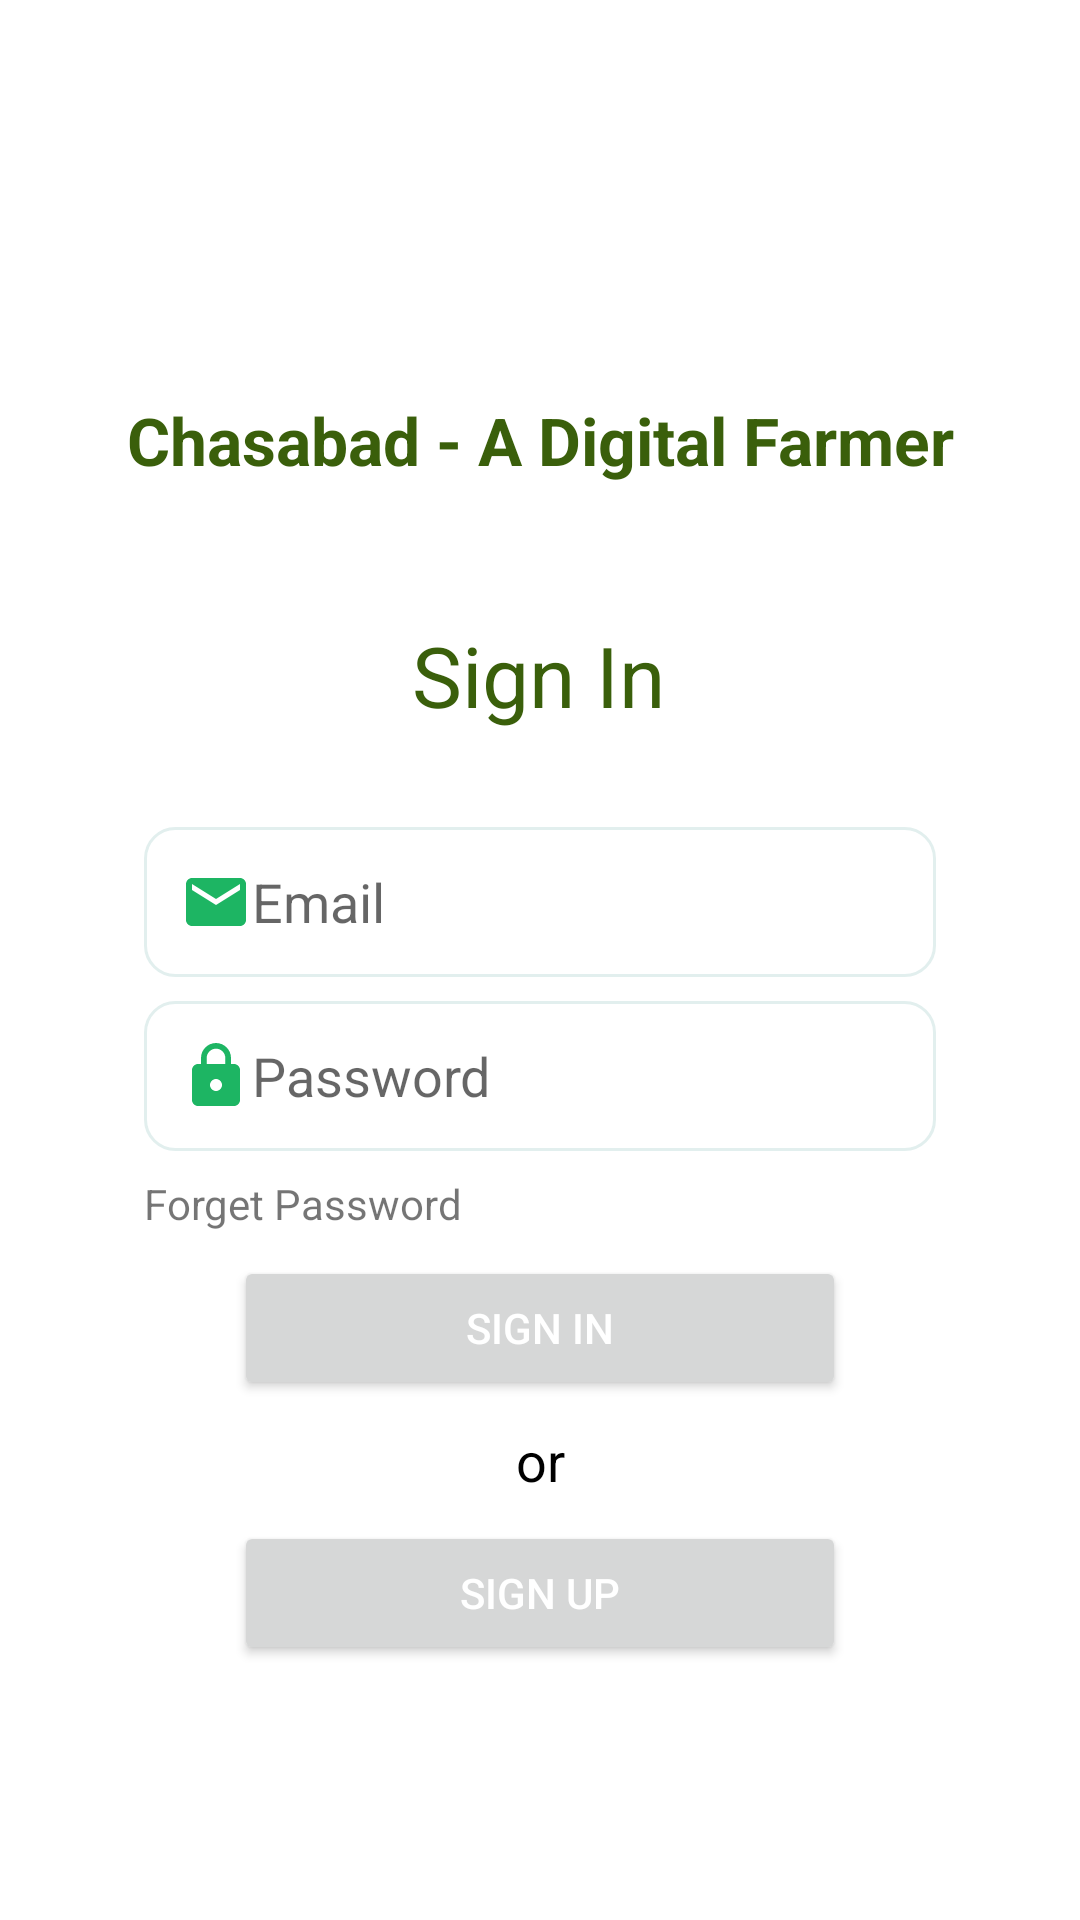

This screen was rendered from an Android layout file. Write that file and the resources it references.
<!-- AndroidManifest.xml: application theme Theme.ChasabadADigitalFarmer -->
<!-- res/layout/fragment_sign_in.xml -->
<?xml version="1.0" encoding="utf-8"?>
<androidx.constraintlayout.widget.ConstraintLayout xmlns:android="http://schemas.android.com/apk/res/android"
    xmlns:tools="http://schemas.android.com/tools"
    android:layout_width="match_parent"
    android:layout_height="match_parent"
    android:id="@+id/signInFragment"
    xmlns:app="http://schemas.android.com/apk/res-auto"
    tools:context=".view.fragment.SignInFragment">

        <ImageView
            android:id="@+id/imageView6"
            android:layout_width="100dp"
            android:layout_height="100dp"
            android:layout_marginTop="24dp"
            app:layout_constraintEnd_toEndOf="parent"
            app:layout_constraintHorizontal_bias="0.498"
            app:layout_constraintStart_toStartOf="parent"
            app:layout_constraintTop_toTopOf="parent"
            app:srcCompat="@drawable/farming" />

        <TextView
            android:id="@+id/textView7"
            android:layout_width="wrap_content"
            android:layout_height="wrap_content"
            android:layout_marginTop="8dp"
            android:text="@string/app_name"
            android:textColor="@color/colorPrimary"
            android:textStyle="bold"
            android:textSize="22sp"
            app:layout_constraintEnd_toEndOf="parent"
            app:layout_constraintStart_toStartOf="parent"
            app:layout_constraintTop_toBottomOf="@+id/imageView6" />

        <TextView
            android:id="@+id/textView2"
            android:layout_width="wrap_content"
            android:layout_height="wrap_content"
            android:layout_marginTop="45dp"
            android:text="@string/signin_text"
            android:textSize="28sp"
            android:textStyle="normal"
            android:textColor="@color/colorPrimary"
            app:layout_constraintEnd_toEndOf="parent"
            app:layout_constraintHorizontal_bias="0.498"
            app:layout_constraintStart_toStartOf="parent"
            app:layout_constraintTop_toBottomOf="@+id/textView7" />

        <EditText
            android:id="@+id/email_edit_signin"
            android:layout_width="0dp"
            android:layout_height="50dp"
            android:layout_marginStart="48dp"
            android:layout_marginTop="32dp"
            android:layout_marginEnd="48dp"
            android:background="@drawable/custom_input"
            android:drawableLeft="@drawable/ic_baseline_email_24"
            android:ems="10"
            android:hint="Email"
            android:inputType="textPersonName"
            android:paddingStart="12dp"
            android:paddingEnd="12dp"
            app:layout_constraintEnd_toEndOf="parent"
            app:layout_constraintStart_toStartOf="parent"
            app:layout_constraintTop_toBottomOf="@+id/textView2" />

        <EditText
            android:id="@+id/password_edit_signin"
            android:layout_width="0dp"
            android:layout_height="50dp"
            android:layout_marginStart="48dp"
            android:layout_marginTop="8dp"
            android:layout_marginEnd="48dp"
            android:background="@drawable/custom_input"
            android:drawableLeft="@drawable/ic_baseline_lock_24"
            android:ems="10"
            android:hint="Password"
            android:inputType="number"
            android:paddingStart="12dp"
            android:paddingEnd="12dp"
            app:layout_constraintEnd_toEndOf="parent"
            app:layout_constraintStart_toStartOf="parent"
            app:layout_constraintTop_toBottomOf="@+id/email_edit_signin" />

        <TextView
            android:id="@+id/forgetPassword_btn"
            android:layout_width="wrap_content"
            android:layout_height="wrap_content"
            android:layout_marginStart="48dp"
            android:layout_marginTop="8dp"
            android:text="@string/forgetpassword_text"
            app:layout_constraintStart_toStartOf="parent"
            app:layout_constraintTop_toBottomOf="@+id/password_edit_signin" />

        <Button
            android:id="@+id/signin_btn_signin"
            android:layout_width="0dp"
            android:layout_height="wrap_content"
            android:layout_marginStart="78dp"
            android:layout_marginTop="8dp"
            android:layout_marginEnd="78dp"
            android:text="@string/signin_text"
            android:textColor="@color/white"
            app:layout_constraintEnd_toEndOf="parent"
            app:layout_constraintHorizontal_bias="0.0"
            app:layout_constraintStart_toStartOf="parent"
            app:layout_constraintTop_toBottomOf="@+id/forgetPassword_btn" />

        <Button
            android:id="@+id/signup_btn_signin"
            android:layout_width="0dp"
            android:layout_height="wrap_content"
            android:layout_marginStart="78dp"
            android:layout_marginTop="8dp"
            android:layout_marginEnd="78dp"
            android:text="@string/signup_text"
            android:textColor="@color/white"
            app:layout_constraintEnd_toEndOf="parent"
            app:layout_constraintHorizontal_bias="0.0"
            app:layout_constraintStart_toStartOf="parent"
            app:layout_constraintTop_toBottomOf="@+id/textView19" />

        <TextView
            android:id="@+id/textView19"
            android:layout_width="wrap_content"
            android:layout_height="wrap_content"
        android:layout_marginTop="8dp"
        android:text="or"
        android:textSize="18sp"
        android:textColor="@color/black"
        app:layout_constraintEnd_toEndOf="parent"
        app:layout_constraintStart_toStartOf="parent"
        app:layout_constraintTop_toBottomOf="@+id/signin_btn_signin" />

</androidx.constraintlayout.widget.ConstraintLayout>
<!-- resources referenced by this layout -->
<resources>
  <color name="black">#FF000000</color>
  <color name="colorPrimary">#3A5F0B</color>
  <color name="white">#FFFFFFFF</color>
  <!-- drawable custom_input (drawable) -->
  <?xml version="1.0" encoding="utf-8"?>
  <selector xmlns:android="http://schemas.android.com/apk/res/android">
  
      <item android:state_enabled="true"
          android:state_focused="true">
          <shape android:shape="rectangle">
              <solid android:color="@color/white"/>
              <corners android:radius="10dp"/>
              <stroke android:color="@color/colorPrimary" android:width="1dp"/>
          </shape>
      </item>
  
      <item android:state_enabled="true">
          <shape android:shape="rectangle">
              <solid android:color="@color/white"/>
              <corners android:radius="10dp"/>
              <stroke android:color="@color/colorAccent" android:width="1dp"/>
          </shape>
      </item>
  
  </selector>
  <!-- drawable ic_baseline_email_24 (drawable) -->
  <vector android:height="24dp" android:tint="#1DB563"
      android:viewportHeight="24" android:viewportWidth="24"
      android:width="24dp" xmlns:android="http://schemas.android.com/apk/res/android">
      <path android:fillColor="@android:color/white" android:pathData="M20,4L4,4c-1.1,0 -1.99,0.9 -1.99,2L2,18c0,1.1 0.9,2 2,2h16c1.1,0 2,-0.9 2,-2L22,6c0,-1.1 -0.9,-2 -2,-2zM20,8l-8,5 -8,-5L4,6l8,5 8,-5v2z"/>
  </vector>
  <!-- drawable ic_baseline_lock_24 (drawable) -->
  <vector android:height="24dp" android:tint="#1DB563"
      android:viewportHeight="24" android:viewportWidth="24"
      android:width="24dp" xmlns:android="http://schemas.android.com/apk/res/android">
      <path android:fillColor="@android:color/white" android:pathData="M18,8h-1L17,6c0,-2.76 -2.24,-5 -5,-5S7,3.24 7,6v2L6,8c-1.1,0 -2,0.9 -2,2v10c0,1.1 0.9,2 2,2h12c1.1,0 2,-0.9 2,-2L20,10c0,-1.1 -0.9,-2 -2,-2zM12,17c-1.1,0 -2,-0.9 -2,-2s0.9,-2 2,-2 2,0.9 2,2 -0.9,2 -2,2zM15.1,8L8.9,8L8.9,6c0,-1.71 1.39,-3.1 3.1,-3.1 1.71,0 3.1,1.39 3.1,3.1v2z"/>
  </vector>
  <string name="app_name">Chasabad - A Digital Farmer</string>
  <string name="forgetpassword_text">Forget Password</string>
  <string name="signin_text">Sign In</string>
  <string name="signup_text">Sign Up</string>
  <style name="Theme.ChasabadADigitalFarmer" parent="Theme.MaterialComponents.Light.NoActionBar">
          
          <item name="colorPrimary">@color/colorPrimary</item>
          <item name="colorPrimaryVariant">@color/colorPrimaryDark</item>
          <item name="colorOnPrimary">@color/black</item>
          
          <item name="colorSecondary">@color/teal_200</item>
          <item name="colorSecondaryVariant">@color/teal_700</item>
          <item name="colorOnSecondary">@color/colorPrimary</item>
          
          <item name="android:statusBarColor" tools:targetApi="l">?attr/colorPrimaryVariant</item>
          
  
  
  
          <item name="android:windowFullscreen">true</item>
      </style>
  <color name="colorAccent">#E2EFEE</color>
  <color name="colorPrimaryDark">#005502</color>
  <color name="teal_200">#FF03DAC5</color>
  <color name="teal_700">#FF018786</color>
</resources>
